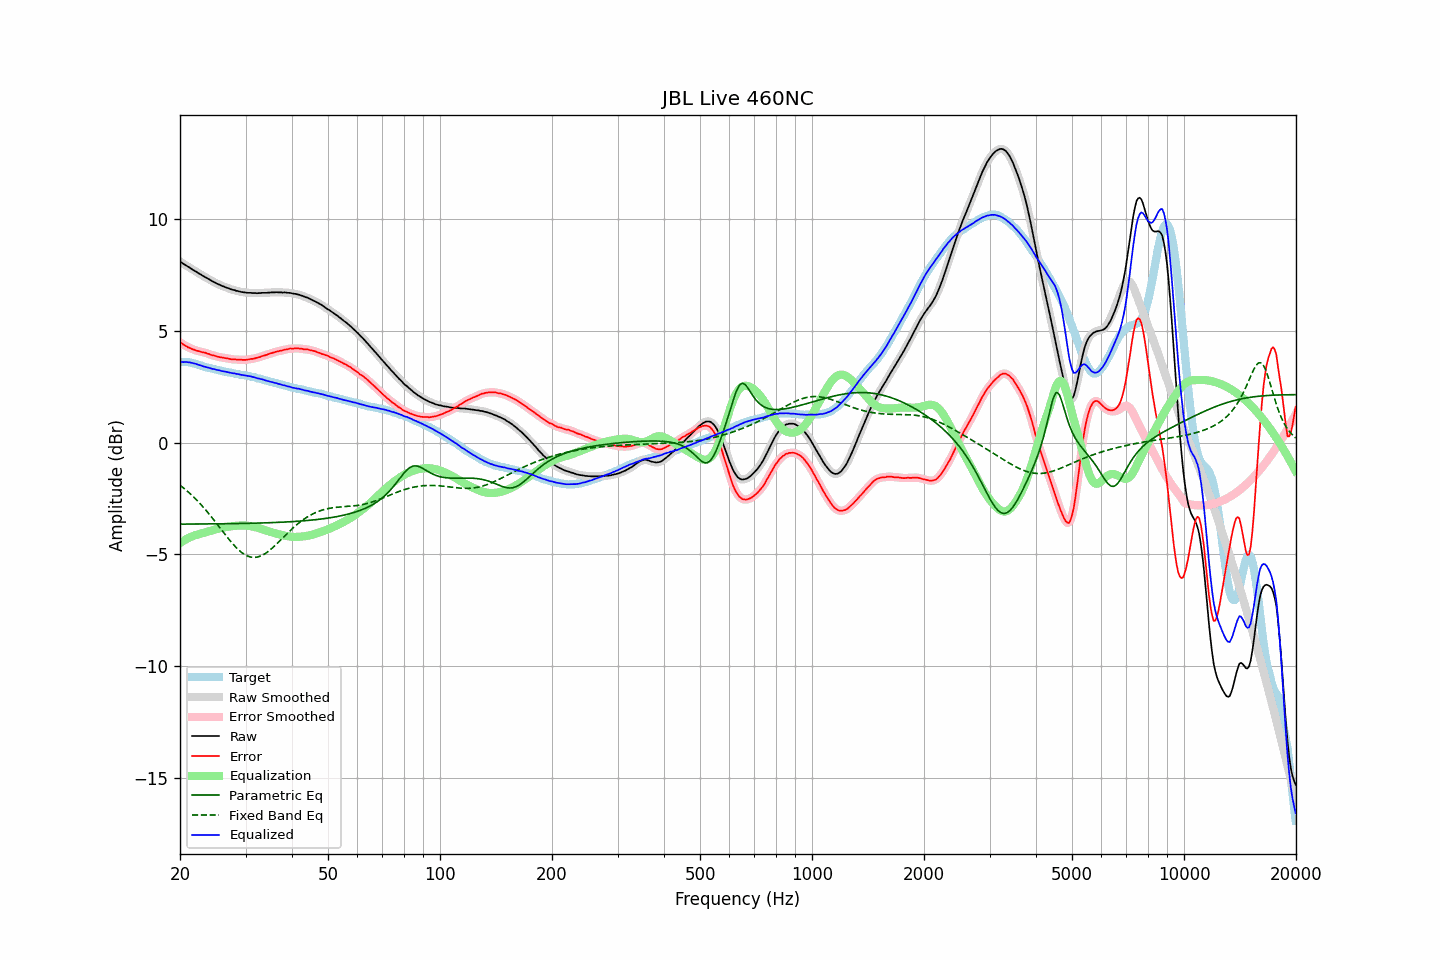

Source data for this figure (header and first rows):
frequency, raw, error, smoothed, error_smoothed, equalization, parametric_eq, fixed_band_eq, equalized_raw, equalized_smoothed, target
20.00, 8.11, 4.50, 8.11, 4.50, -4.50, -3.65, -1.90, 3.61, 3.61, 3.61
20.20, 8.07, 4.46, 8.06, 4.45, -4.45, -3.65, -1.96, 3.62, 3.62, 3.61
20.40, 8.01, 4.40, 8.02, 4.40, -4.40, -3.65, -2.02, 3.61, 3.61, 3.61
20.61, 7.97, 4.36, 7.97, 4.36, -4.36, -3.65, -2.08, 3.61, 3.61, 3.61
20.81, 7.93, 4.32, 7.93, 4.31, -4.32, -3.65, -2.14, 3.61, 3.61, 3.61
21.02, 7.88, 4.27, 7.88, 4.28, -4.28, -3.65, -2.20, 3.60, 3.61, 3.61
21.23, 7.84, 4.25, 7.84, 4.24, -4.24, -3.65, -2.26, 3.60, 3.59, 3.59
21.44, 7.79, 4.21, 7.79, 4.21, -4.21, -3.64, -2.33, 3.58, 3.58, 3.58
21.66, 7.74, 4.18, 7.74, 4.18, -4.18, -3.64, -2.40, 3.56, 3.56, 3.56
21.87, 7.70, 4.16, 7.70, 4.15, -4.16, -3.64, -2.47, 3.54, 3.54, 3.54
22.09, 7.66, 4.13, 7.66, 4.13, -4.13, -3.64, -2.54, 3.53, 3.52, 3.53
22.31, 7.61, 4.11, 7.61, 4.11, -4.11, -3.64, -2.62, 3.50, 3.50, 3.50
22.54, 7.57, 4.09, 7.57, 4.09, -4.09, -3.64, -2.69, 3.48, 3.48, 3.48
22.76, 7.53, 4.07, 7.53, 4.07, -4.07, -3.64, -2.77, 3.46, 3.45, 3.46
22.99, 7.48, 4.05, 7.48, 4.06, -4.05, -3.64, -2.85, 3.43, 3.43, 3.43
23.22, 7.44, 4.04, 7.44, 4.04, -4.03, -3.64, -2.93, 3.41, 3.41, 3.40
23.45, 7.40, 4.02, 7.40, 4.02, -4.01, -3.64, -3.01, 3.39, 3.39, 3.38
23.69, 7.36, 3.99, 7.36, 4.00, -3.99, -3.64, -3.10, 3.37, 3.37, 3.37
23.92, 7.32, 3.97, 7.32, 3.97, -3.97, -3.64, -3.19, 3.35, 3.35, 3.35
24.16, 7.28, 3.94, 7.28, 3.94, -3.95, -3.64, -3.27, 3.33, 3.33, 3.34
24.40, 7.23, 3.91, 7.24, 3.92, -3.92, -3.64, -3.36, 3.31, 3.31, 3.32
24.65, 7.20, 3.90, 7.20, 3.90, -3.90, -3.64, -3.45, 3.30, 3.30, 3.30
24.89, 7.16, 3.88, 7.16, 3.88, -3.88, -3.64, -3.55, 3.28, 3.28, 3.28
25.14, 7.12, 3.85, 7.12, 3.86, -3.86, -3.63, -3.64, 3.26, 3.26, 3.27
25.39, 7.09, 3.84, 7.09, 3.84, -3.84, -3.63, -3.73, 3.24, 3.24, 3.24
25.65, 7.06, 3.83, 7.06, 3.83, -3.83, -3.63, -3.83, 3.23, 3.23, 3.23
25.91, 7.02, 3.82, 7.03, 3.82, -3.82, -3.63, -3.92, 3.21, 3.21, 3.20
26.16, 7.00, 3.81, 7.00, 3.80, -3.80, -3.63, -4.01, 3.20, 3.20, 3.19
26.43, 6.97, 3.79, 6.97, 3.79, -3.79, -3.63, -4.11, 3.18, 3.18, 3.18
26.69, 6.94, 3.78, 6.94, 3.78, -3.77, -3.63, -4.20, 3.17, 3.17, 3.16
26.96, 6.92, 3.77, 6.92, 3.76, -3.76, -3.63, -4.29, 3.16, 3.15, 3.15
27.23, 6.89, 3.75, 6.89, 3.75, -3.75, -3.63, -4.38, 3.14, 3.14, 3.14
27.50, 6.86, 3.73, 6.87, 3.74, -3.74, -3.63, -4.46, 3.12, 3.12, 3.13
27.77, 6.84, 3.73, 6.84, 3.73, -3.73, -3.62, -4.54, 3.11, 3.11, 3.11
28.05, 6.83, 3.73, 6.82, 3.73, -3.73, -3.62, -4.63, 3.10, 3.10, 3.10
28.33, 6.80, 3.72, 6.81, 3.73, -3.72, -3.62, -4.70, 3.08, 3.09, 3.08
28.62, 6.79, 3.72, 6.79, 3.72, -3.72, -3.62, -4.77, 3.07, 3.07, 3.07
28.90, 6.77, 3.71, 6.77, 3.72, -3.71, -3.62, -4.84, 3.06, 3.06, 3.06
29.19, 6.75, 3.71, 6.75, 3.71, -3.71, -3.62, -4.90, 3.04, 3.04, 3.04
29.48, 6.74, 3.71, 6.74, 3.71, -3.71, -3.62, -4.95, 3.03, 3.03, 3.03
29.78, 6.73, 3.71, 6.73, 3.71, -3.71, -3.62, -5.00, 3.02, 3.02, 3.02
30.08, 6.72, 3.71, 6.72, 3.71, -3.72, -3.61, -5.04, 3.01, 3.00, 3.01
30.38, 6.71, 3.72, 6.71, 3.72, -3.72, -3.61, -5.08, 2.99, 2.99, 2.99
30.68, 6.71, 3.73, 6.71, 3.73, -3.73, -3.61, -5.10, 2.98, 2.98, 2.98
30.99, 6.71, 3.75, 6.71, 3.74, -3.74, -3.61, -5.12, 2.97, 2.97, 2.96
31.30, 6.70, 3.75, 6.70, 3.75, -3.75, -3.61, -5.13, 2.95, 2.95, 2.95
31.61, 6.70, 3.76, 6.70, 3.77, -3.77, -3.61, -5.14, 2.93, 2.93, 2.94
31.93, 6.70, 3.78, 6.70, 3.78, -3.79, -3.60, -5.13, 2.91, 2.91, 2.92
32.24, 6.69, 3.81, 6.70, 3.80, -3.81, -3.60, -5.12, 2.88, 2.89, 2.88
32.57, 6.70, 3.83, 6.70, 3.83, -3.83, -3.60, -5.10, 2.87, 2.87, 2.87
32.89, 6.70, 3.84, 6.70, 3.85, -3.85, -3.60, -5.08, 2.85, 2.86, 2.86
33.22, 6.71, 3.88, 6.71, 3.87, -3.87, -3.60, -5.05, 2.84, 2.84, 2.83
33.55, 6.71, 3.89, 6.71, 3.89, -3.89, -3.59, -5.01, 2.82, 2.82, 2.82
33.89, 6.71, 3.91, 6.71, 3.92, -3.92, -3.59, -4.97, 2.79, 2.79, 2.80
34.23, 6.71, 3.94, 6.71, 3.94, -3.94, -3.59, -4.92, 2.77, 2.77, 2.77
34.57, 6.72, 3.97, 6.72, 3.96, -3.96, -3.59, -4.86, 2.76, 2.75, 2.75
34.92, 6.72, 3.99, 6.72, 3.99, -3.99, -3.58, -4.81, 2.73, 2.73, 2.73
35.27, 6.73, 4.01, 6.73, 4.01, -4.01, -3.58, -4.74, 2.72, 2.72, 2.72
35.62, 6.73, 4.03, 6.73, 4.03, -4.03, -3.58, -4.68, 2.70, 2.70, 2.70
35.97, 6.73, 4.06, 6.73, 4.05, -4.05, -3.57, -4.61, 2.68, 2.68, 2.67
... 635 more rows
